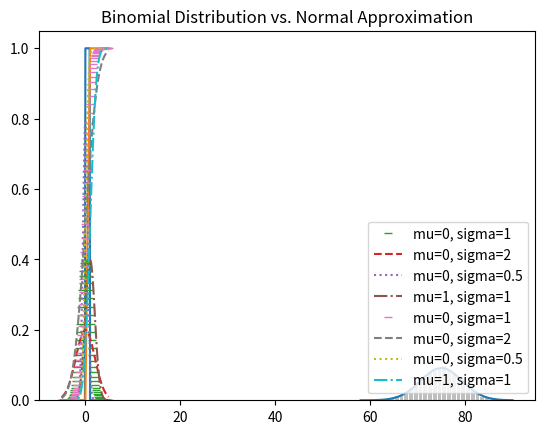

Python code for this plot:
import random
import math
import matplotlib.pyplot as plt
from collections import Counter


#確率
def random_kid():
	return random.choice(["boy","girl"])

both_girls = 0
older_girl = 0
either_girl = 0

random.seed(0)
for _ in range(10000):
	younger = random_kid()
	older = random_kid()
	if older == "girl":
		older_girl += 1
	if older == "girl" and younger == "girl":
		both_girls += 1
	if older == "girl" or younger == "girl":
		either_girl += 1

#1人目が女の子の時、2人とも女の子の確率
print(both_girls / older_girl)
#どちらかが女の子の時、2人とも女の子の確率
print(both_girls / either_girl)

#離散型分布

#連続確率分布
#確率密度関数:連続的な確率では意味がないため、関数を用いて、範囲で積分することで確立を求める
def uniform_pdf(x):
	return 1 if x >= 0 and x < 1 else 0

xs = [x / 10.0 for x in range(-50, 50)]
plt.plot(xs,[uniform_pdf(x) for x in xs])
plt.show()

#累積分布関数:それまでの確立を足した関数・〜から〜までになる確率を求める時に便利
def uniform_cdf(x):
	if x < 0: return 0
	elif x < 1: return x
	else: return 1

xs = [x / 10.0 for x in range(-50, 50)]
plt.plot(xs,[uniform_cdf(x) for x in xs])
plt.show()


#正規分布:綺麗な釣鐘型になる確率の分布・平均からの距離が等しい
#確率密度変数
def normal_pdf(x, mu, sigma):#mu=平均・sigma=標準偏差
	sqrt_two_pi = math.sqrt(2 * math.pi)#math.sqrt(平方根)・math.pi(円周率)
	return (math.exp(-(x - mu) ** 2 / 2 / sigma ** 2) / (sqrt_two_pi * sigma))#math.exp(eのx乗)

xs = [x / 10.0 for x in range(-50, 50)]
plt.plot(xs,[normal_pdf(x, mu=0, sigma=1) for x in xs], '_', label='mu=0, sigma=1')#標準正規分布Z:正規分布Xの確立を標準化(mu=0,sigam=1)するとできる
plt.plot(xs,[normal_pdf(x, mu=0, sigma=2) for x in xs], '--', label='mu=0, sigma=2')
plt.plot(xs,[normal_pdf(x, mu=0, sigma=0.5) for x in xs], ':', label='mu=0, sigma=0.5')
plt.plot(xs,[normal_pdf(x, mu=1, sigma=1) for x in xs], '-.', label='mu=1, sigma=1')
plt.legend()#ラベルとつけているため自動で凡例がつく
plt.title("Various Normal pdfs")
plt.show()

#累積分布関数
def normal_cdp(x, mu, sigma):
	return (1 + math.erf((x - mu) / math.sqrt(2) / sigma)) / 2

xs = [x / 10.0 for x in range(-50, 50)]
plt.plot(xs,[normal_cdp(x, mu=0, sigma=1) for x in xs], '_', label='mu=0, sigma=1')
plt.plot(xs,[normal_cdp(x, mu=0, sigma=2) for x in xs], '--', label='mu=0, sigma=2')
plt.plot(xs,[normal_cdp(x, mu=0, sigma=0.5) for x in xs], ':', label='mu=0, sigma=0.5')
plt.plot(xs,[normal_cdp(x, mu=1, sigma=1) for x in xs], '-.', label='mu=1, sigma=1')
plt.legend(loc = 4)#凡例を右下に
plt.title("Various Normal cdfs")
plt.show()

#累積分布関数の逆関数を二分探索を用いて計算する
def inverse_noremal_cdf(p, mu=0, sigma=1, tollerance=0.00001):
	if mu != 0 or sigma != 1:
		return mu + sigma * inverse_noremal_cdf(p, tollerance = tollerance)

	low_z, low_p = -10.0, 0
	hi_z, hi_p = 10.0, 1
	while hi_z - low_z > tollerance:
		mid_z = (low_z + hi_z) / 2
		mid_p = normal_cdp(mid_z)
		if mid_p < p:
			low_z, low_p = mid_z, mid_p
		elif mid_p > p:
			hi_z, hi_p = mid_z, mid_p
		else:
			break
	return mid_z



#中心極限定理:どんなものも最終的には正規分布になる
#２項確率変数を用いて確認
def bernoulli_trial(p):#乱数がpより大きければ1,小さければ0
	return 1 if random.random() < p else 0#random.randomは浮動小数点数の乱数を生成

def binomial(p, n):#上試行をn回行った時にpより大きかった回数
	return sum(bernoulli_trial(p) for _ in range(n))

def make_hist(p, n, num_point):#上試行を10000回行った時の結果
	data = [binomial(p, n) for _ in range(num_point)]

	#二項分布を棒グラフでプロット
	histogram = Counter(data)
	plt.bar([x - 0.4 for x in histogram.keys()],
			[v / num_point for v in histogram.values()],
			 0.8,
			 color='0.75')

	#正規分布の近似値を折れ線グラフでプロット
	mu = p * n
	sigma = math.sqrt(n * p * (1 - p))
	xs = range(min(data), max(data) + 1)
	ys = [normal_cdp(i + 0.5, mu, sigma) - normal_cdp(i - 0.5, mu, sigma) for i in xs]
	plt.plot(xs, ys)

	plt.title("Binomial Distribution vs. Normal Approximation")
	plt.show()

print(bernoulli_trial(0.75))
print(binomial(0.75, 100))
make_hist(0.75, 100, 10000)


